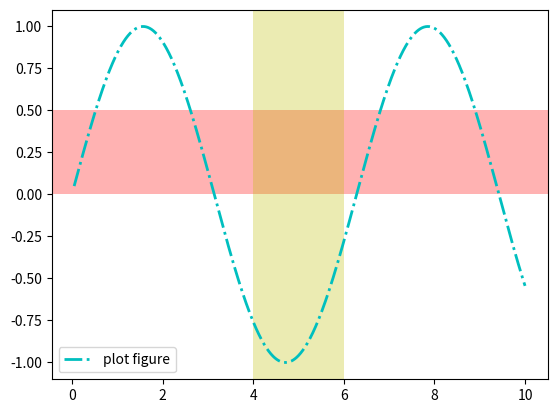

Write the Python code that produced this figure.
import matplotlib.pyplot as plt
import numpy as np
# 导入 numPy 和 快速绘图模块 pyplot

x = np.linspace(0.05, 10, 1000)
# 在 0.05 到 10 之间取 1000 个数
y = np.sin(x)

# 随机 1000 个数字

plt.plot(x, y, ls="-.", lw="2", c="c", label="plot figure")
# 散点图，c 是颜色；label 是 图形内容的文本

plt.legend()
plt.axhspan(ymin=0.0, ymax=0.5, facecolor="r", alpha=0.3)
# 纵向水平线，ymin 区域起始位置， ymax 区域终止位置， facecolor 区域填充颜色，alpha 填充颜色透明度
plt.axvspan(xmin=4.0, xmax=6.0, facecolor="y", alpha=0.3)
# 横向水平线，xmin 区域起始位置， xmax 区域终止位置，facecolor 区域填充颜色， alpha 填充颜色透明度

plt.show()
# 函数 plot() 展现变量的趋势变化